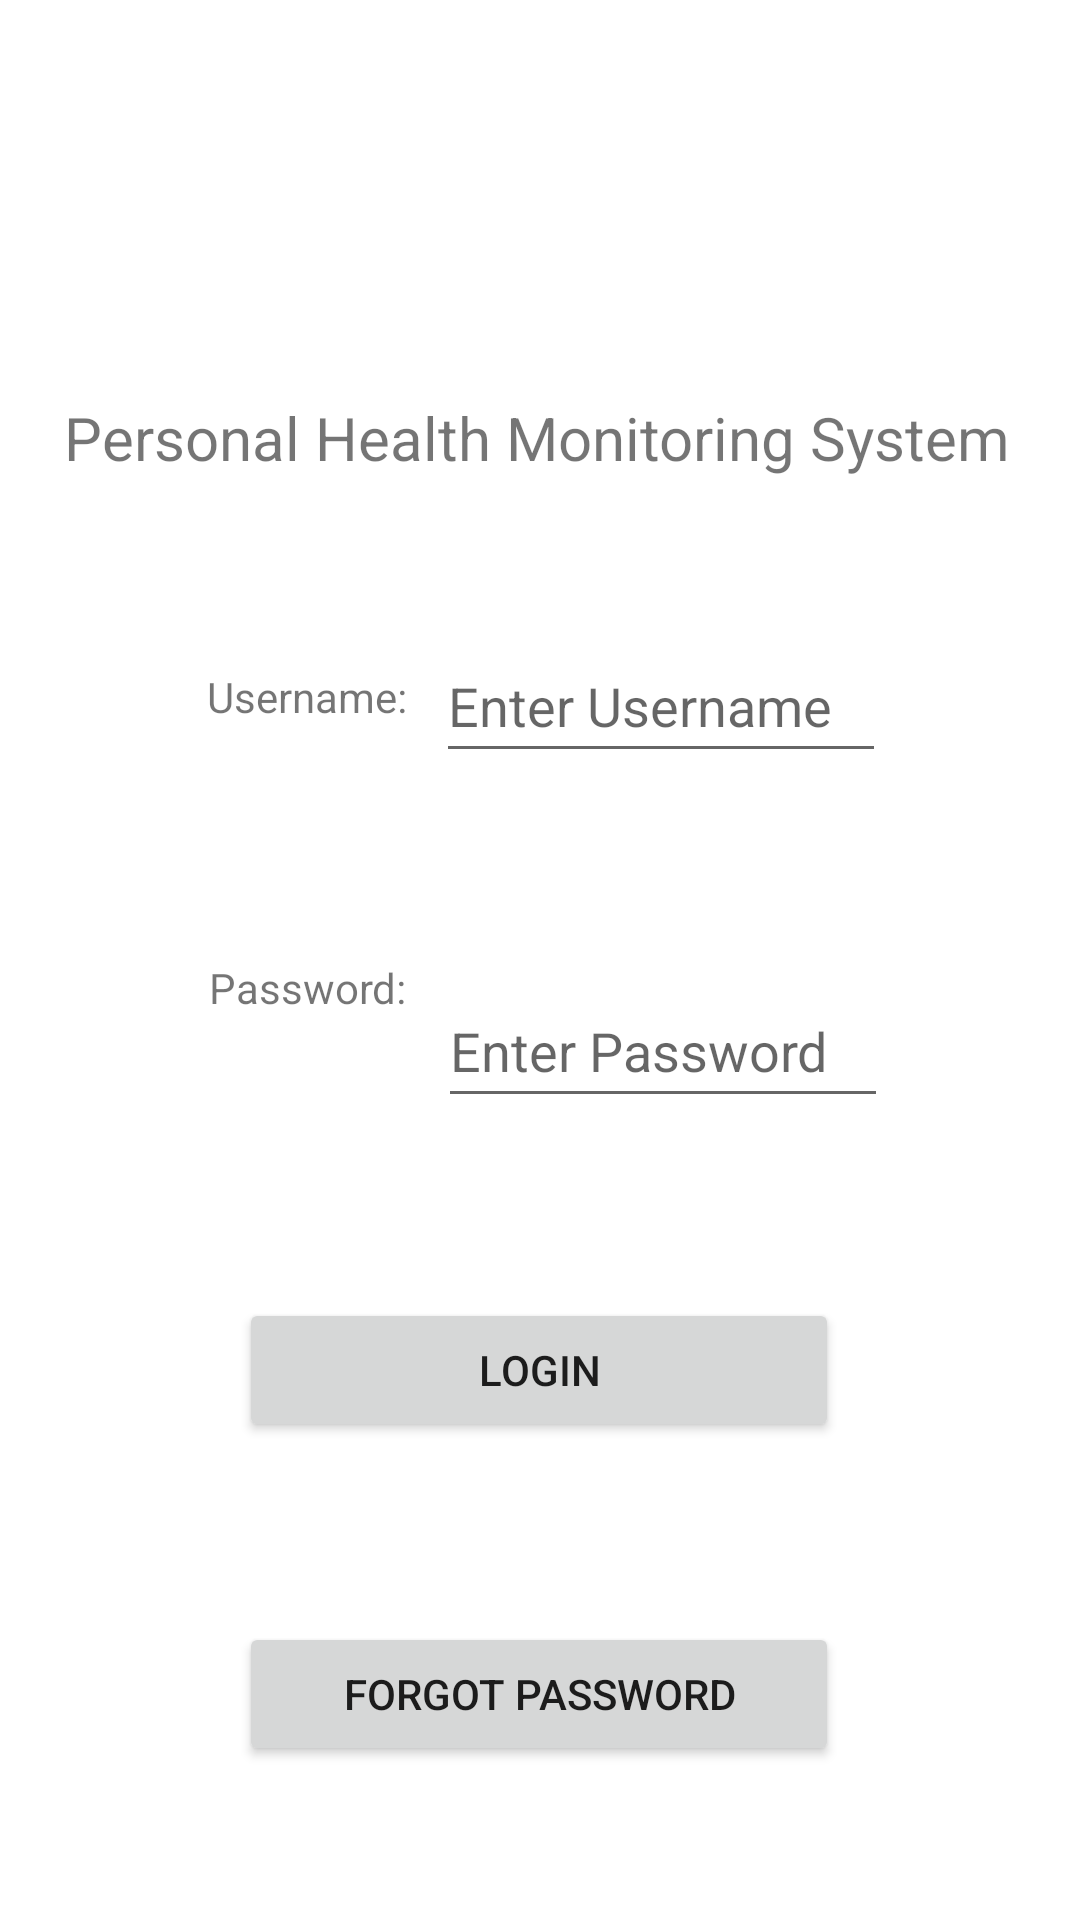

Produce the Android XML layout that renders to this screen, including the resource entries it uses.
<!-- AndroidManifest.xml: application theme Theme.PersonalHealthMonitoringSystem -->
<!-- res/layout/activity_main.xml -->
<?xml version="1.0" encoding="utf-8"?>
<androidx.constraintlayout.widget.ConstraintLayout xmlns:android="http://schemas.android.com/apk/res/android"
    xmlns:app="http://schemas.android.com/apk/res-auto"
    xmlns:tools="http://schemas.android.com/tools"
    android:layout_width="match_parent"
    android:layout_height="match_parent"
    tools:context=".MainActivity">

    <TextView
        android:id="@+id/LoginTitle"
        android:layout_width="wrap_content"
        android:layout_height="wrap_content"
        android:text="Personal Health Monitoring System"
        android:textSize="20sp"
        app:layout_constraintBottom_toBottomOf="parent"
        app:layout_constraintEnd_toEndOf="parent"
        app:layout_constraintHorizontal_bias="0.484"
        app:layout_constraintStart_toStartOf="parent"
        app:layout_constraintTop_toTopOf="parent"
        app:layout_constraintVertical_bias="0.216" />

    <EditText
        android:id="@+id/UsernameEntry"
        android:layout_width="150dp"
        android:layout_height="48dp"
        android:inputType="text"
        android:hint="Enter Username"
        app:layout_constraintBottom_toBottomOf="parent"
        app:layout_constraintEnd_toEndOf="parent"
        app:layout_constraintHorizontal_bias="0.132"
        app:layout_constraintStart_toEndOf="@+id/UsernameLabel"
        app:layout_constraintTop_toBottomOf="@+id/LoginTitle"
        app:layout_constraintVertical_bias="0.116" />

    <TextView
        android:id="@+id/PasswordLabel"
        android:layout_width="wrap_content"
        android:layout_height="wrap_content"
        android:text="Password:"
        android:labelFor="@+id/PasswordEntry"
        app:layout_constraintBottom_toBottomOf="parent"
        app:layout_constraintEnd_toEndOf="parent"
        app:layout_constraintHorizontal_bias="0.237"
        app:layout_constraintStart_toStartOf="parent"
        app:layout_constraintTop_toBottomOf="@+id/UsernameLabel"
        app:layout_constraintVertical_bias="0.206" />

    <TextView
        android:id="@+id/UsernameLabel"
        android:layout_width="wrap_content"
        android:layout_height="wrap_content"
        android:text="Username:"
        android:labelFor="@id/UsernameEntry"
        app:layout_constraintBottom_toBottomOf="parent"
        app:layout_constraintEnd_toEndOf="parent"
        app:layout_constraintHorizontal_bias="0.235"
        app:layout_constraintStart_toStartOf="parent"
        app:layout_constraintTop_toBottomOf="@+id/LoginTitle"
        app:layout_constraintVertical_bias="0.137" />

    <EditText
        android:id="@+id/PasswordEntry"
        android:layout_width="150dp"
        android:layout_height="48dp"
        android:inputType="textPassword"
        android:hint="Enter Password"
        android:layout_marginTop="67dp"
        app:layout_constraintBottom_toBottomOf="parent"
        app:layout_constraintEnd_toEndOf="parent"
        app:layout_constraintHorizontal_bias="0.141"
        app:layout_constraintStart_toEndOf="@+id/PasswordLabel"
        app:layout_constraintTop_toBottomOf="@+id/UsernameEntry"
        app:layout_constraintVertical_bias="0.0" />

    <Button
        android:id="@+id/LoginButton"
        android:layout_width="200dp"
        android:layout_height="wrap_content"
        android:layout_marginTop="60dp"
        android:text="Login"
        app:layout_constraintBottom_toBottomOf="parent"
        app:layout_constraintEnd_toEndOf="parent"
        app:layout_constraintHorizontal_bias="0.498"
        app:layout_constraintStart_toStartOf="parent"
        app:layout_constraintTop_toBottomOf="@+id/PasswordEntry"
        app:layout_constraintVertical_bias="0.0" />

    <Button
        android:id="@+id/ForgotPasswordButton"
        android:layout_width="200dp"
        android:layout_height="wrap_content"
        android:layout_marginTop="60dp"
        android:text="Forgot Password"
        app:layout_constraintBottom_toBottomOf="parent"
        app:layout_constraintEnd_toEndOf="parent"
        app:layout_constraintHorizontal_bias="0.498"
        app:layout_constraintStart_toStartOf="parent"
        app:layout_constraintTop_toBottomOf="@+id/LoginButton"
        app:layout_constraintVertical_bias="0.0" />

</androidx.constraintlayout.widget.ConstraintLayout>
<!-- resources referenced by this layout -->
<resources>
  <style name="Theme.PersonalHealthMonitoringSystem" parent="Theme.MaterialComponents.DayNight.DarkActionBar">
          
          <item name="colorPrimary">@color/purple_500</item>
          <item name="colorPrimaryVariant">@color/purple_700</item>
          <item name="colorOnPrimary">@color/white</item>
          
          <item name="colorSecondary">@color/teal_200</item>
          <item name="colorSecondaryVariant">@color/teal_700</item>
          <item name="colorOnSecondary">@color/black</item>
          
          <item name="android:statusBarColor">?attr/colorPrimaryVariant</item>
          
      </style>
  <!-- not gathered from this repository: default colours our renderer supplied (Android Studio template values) -->
  <color name="purple_500">#FF6200EE</color>
  <color name="purple_700">#FF3700B3</color>
  <color name="teal_200">#FF03DAC5</color>
  <color name="teal_700">#FF018786</color>
  <color name="black">#FF000000</color>
  <color name="white">#FFFFFFFF</color>
</resources>
